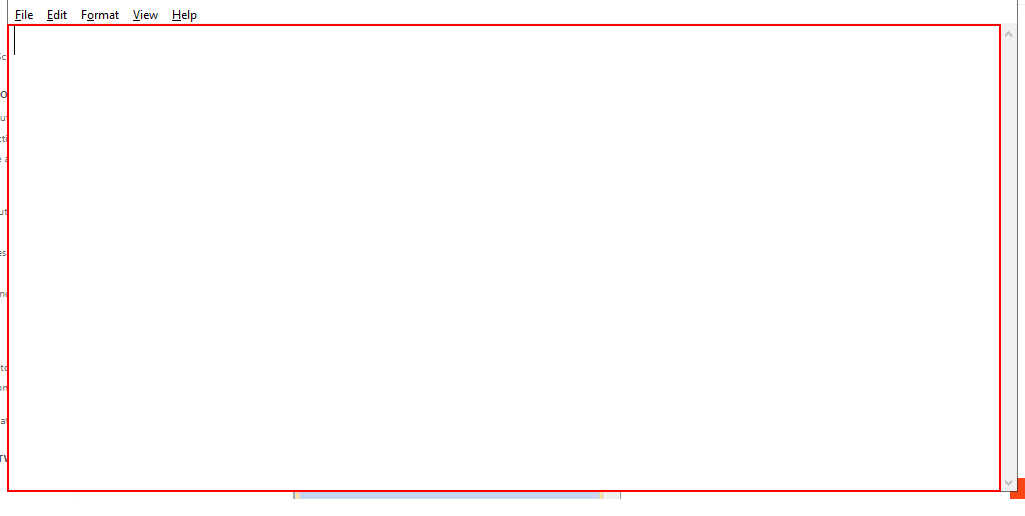
Workflow: Main

Step 1: type a value into the editable text 'Text Editor' in window '* - Notepad' (notepad.exe)
